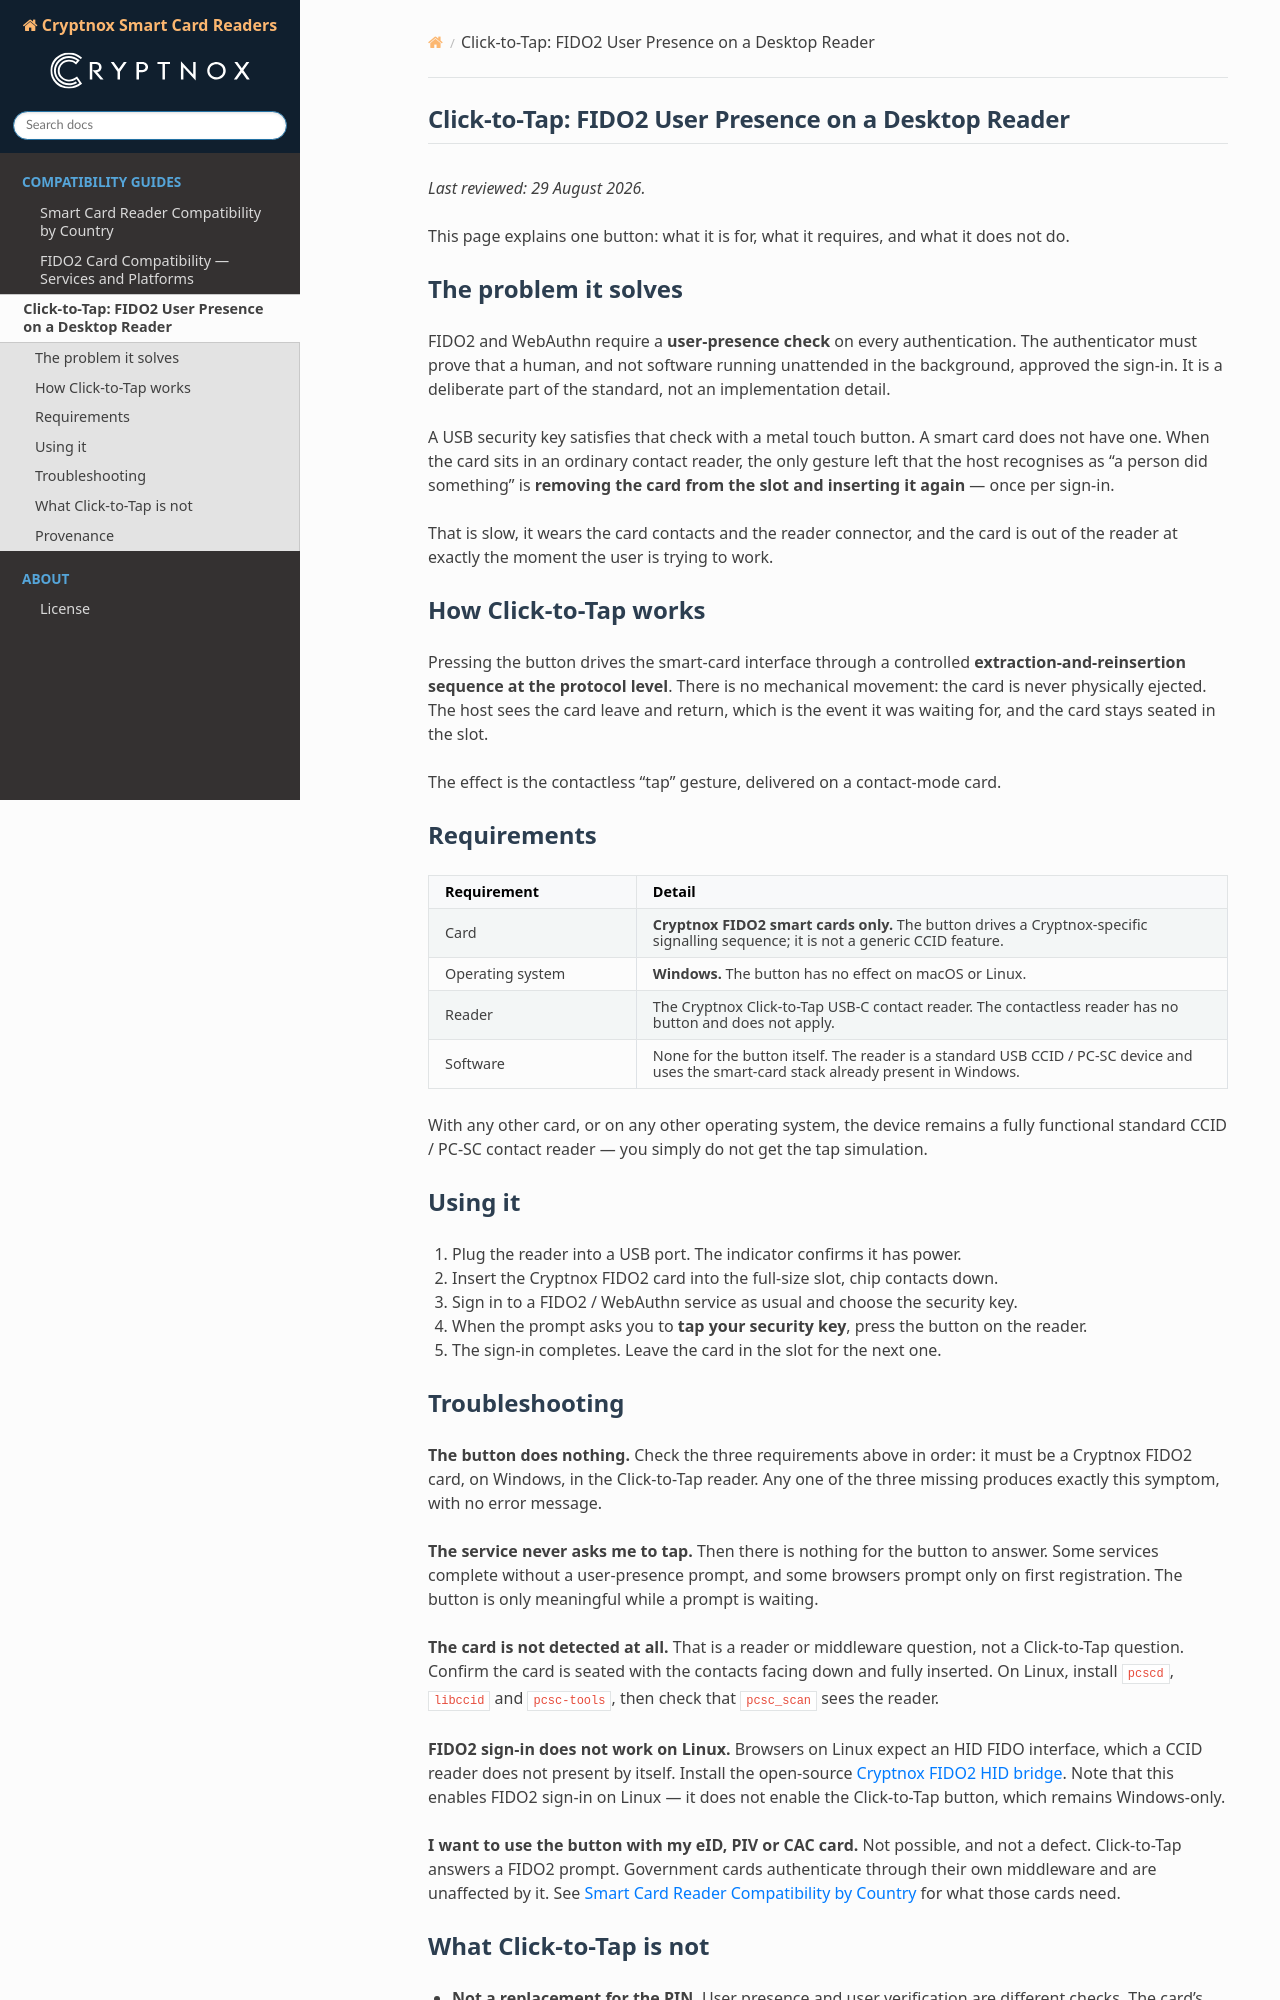

repository: cryptnox/cryptnox-readers · page: click-to-tap.html · generator: sphinx

:description: What the Cryptnox Click-to-Tap button does, why FIDO2 sign-in on a desktop contact reader needs it, what it requires, and how to troubleshoot it.

.. meta::
   :description: What the Cryptnox Click-to-Tap button does, why FIDO2 sign-in on a desktop contact reader needs it, what it requires, and how to troubleshoot it.

============================================================
Click-to-Tap: FIDO2 User Presence on a Desktop Reader
============================================================

*Last reviewed: 29 August 2026.*

This page explains one button: what it is for, what it requires, and what it does not do.

The problem it solves
=====================

FIDO2 and WebAuthn require a **user-presence check** on every authentication. The
authenticator must prove that a human, and not software running unattended in the
background, approved the sign-in. It is a deliberate part of the standard, not an
implementation detail.

A USB security key satisfies that check with a metal touch button. A smart card does not
have one. When the card sits in an ordinary contact reader, the only gesture left that the
host recognises as "a person did something" is **removing the card from the slot and
inserting it again** — once per sign-in.

That is slow, it wears the card contacts and the reader connector, and the card is out of
the reader at exactly the moment the user is trying to work.

How Click-to-Tap works
======================

Pressing the button drives the smart-card interface through a controlled
**extraction-and-reinsertion sequence at the protocol level**. There is no mechanical
movement: the card is never physically ejected. The host sees the card leave and return,
which is the event it was waiting for, and the card stays seated in the slot.

The effect is the contactless "tap" gesture, delivered on a contact-mode card.

Requirements
============

.. list-table::
   :header-rows: 1
   :widths: 26 74

   * - Requirement
     - Detail
   * - Card
     - **Cryptnox FIDO2 smart cards only.** The button drives a Cryptnox-specific
       signalling sequence; it is not a generic CCID feature.
   * - Operating system
     - **Windows.** The button has no effect on macOS or Linux.
   * - Reader
     - The Cryptnox Click-to-Tap USB-C contact reader. The contactless reader has no
       button and does not apply.
   * - Software
     - None for the button itself. The reader is a standard USB CCID / PC-SC device and
       uses the smart-card stack already present in Windows.

With any other card, or on any other operating system, the device remains a fully
functional standard CCID / PC-SC contact reader — you simply do not get the tap
simulation.

Using it
========

1. Plug the reader into a USB port. The indicator confirms it has power.
2. Insert the Cryptnox FIDO2 card into the full-size slot, chip contacts down.
3. Sign in to a FIDO2 / WebAuthn service as usual and choose the security key.
4. When the prompt asks you to **tap your security key**, press the button on the reader.
5. The sign-in completes. Leave the card in the slot for the next one.
